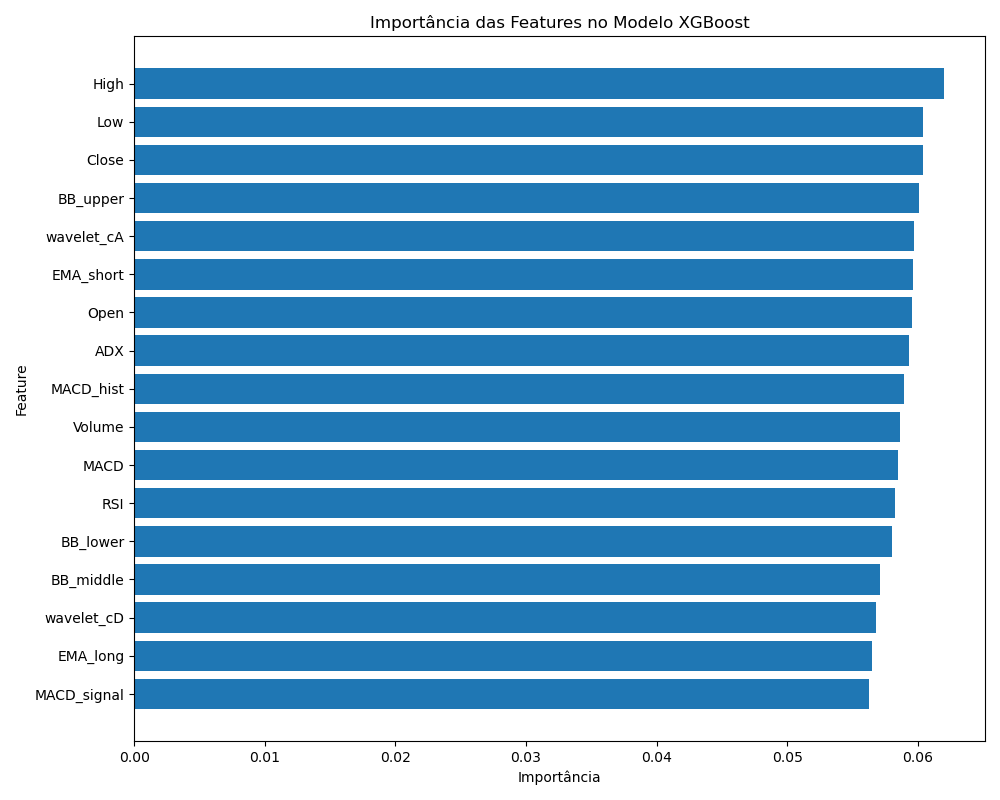

Source data for this figure (header and first rows):
feature, importance
High, 0.06203
Low, 0.06041
Close, 0.06041
BB_upper, 0.06008
wavelet_cA, 0.05971
EMA_short, 0.0596
Open, 0.05955
ADX, 0.05935
MACD_hist, 0.05895
Volume, 0.05859
MACD, 0.05847
RSI, 0.05825
BB_lower, 0.05801
BB_middle, 0.05712
wavelet_cD, 0.05677
EMA_long, 0.05645
MACD_signal, 0.05625
